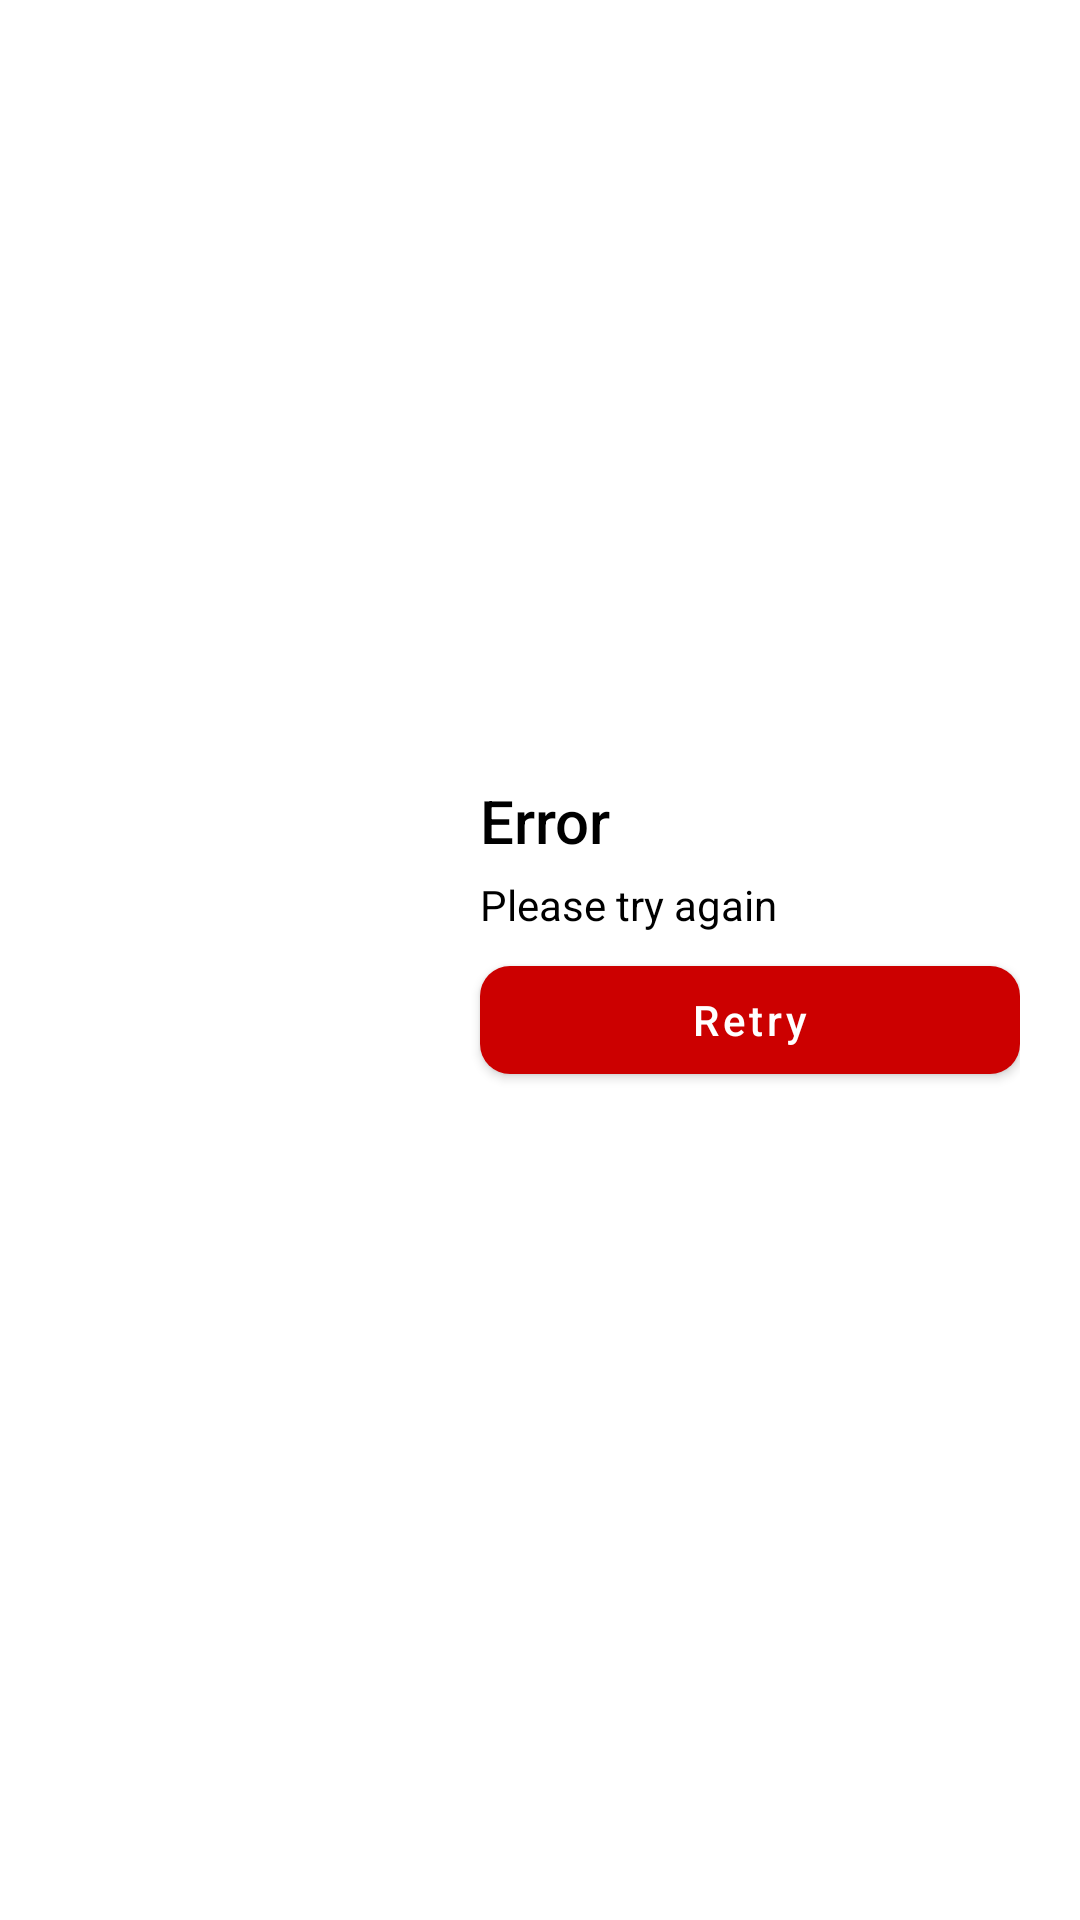

This screen was rendered from an Android layout file. Write that file and the resources it references.
<!-- AndroidManifest.xml: application theme Theme.Cookpadhiringandroidexercise -->
<!-- res/layout/include_error_state.xml -->
<?xml version="1.0" encoding="utf-8"?>
<layout xmlns:android="http://schemas.android.com/apk/res/android"
    xmlns:app="http://schemas.android.com/apk/res-auto"
    xmlns:tools="http://schemas.android.com/tools">

    <data>

        <variable
            name="innerViewModel"
            type="com.cookpad.hiring.android.ui.main.viewmodel.MainViewModel" />
    </data>

    <androidx.constraintlayout.widget.ConstraintLayout
        android:layout_width="match_parent"
        android:layout_height="match_parent"
        android:background="@color/app_bg"
        android:padding="20dp">

        <androidx.appcompat.widget.AppCompatImageView
            android:id="@+id/ivErrorIcon"
            android:layout_width="120dp"
            android:layout_height="120dp"
            app:layout_constraintBottom_toBottomOf="parent"
            app:layout_constraintStart_toStartOf="parent"
            app:layout_constraintTop_toTopOf="parent"
            app:srcCompat="@drawable/ic_error" />

        <androidx.appcompat.widget.AppCompatTextView
            android:id="@+id/tvItemName"
            style="@style/TextAppearance.AppCompat.Title"
            android:layout_width="0dp"
            android:layout_height="wrap_content"
            android:layout_marginStart="20dp"
            android:layout_marginEnd="5dp"
            android:ellipsize="end"
            android:lines="1"
            android:maxLines="1"
            android:text="@string/error"
            android:textColor="@color/black"
            app:layout_constraintStart_toEndOf="@id/ivErrorIcon"
            app:layout_constraintTop_toTopOf="@id/ivErrorIcon" />

        <androidx.appcompat.widget.AppCompatTextView
            android:id="@+id/tvDescription"
            style="@style/TextAppearance.AppCompat.Body1"
            android:layout_width="0dp"
            android:layout_height="wrap_content"
            android:layout_marginTop="5dp"
            android:text="@string/some_thing_went_wrong_try_hitting_the_request_again"
            android:textColor="@color/black"
            app:layout_constraintEnd_toEndOf="parent"
            app:layout_constraintStart_toStartOf="@id/tvItemName"
            app:layout_constraintTop_toBottomOf="@id/tvItemName"
            tools:text="Something went wrong, please try again" />

        <com.google.android.material.button.MaterialButton
            android:id="@+id/btnRetry"
            android:layout_width="0dp"
            android:layout_height="wrap_content"
            android:layout_marginTop="5dp"
            android:onClick="@{()->innerViewModel.refresh()}"
            android:text="@string/retry"
            android:textAllCaps="false"
            android:textColor="@color/white"
            app:backgroundTint="@android:color/holo_red_dark"
            app:cornerRadius="10dp"
            app:layout_constraintEnd_toEndOf="parent"
            app:layout_constraintStart_toStartOf="@id/tvDescription"
            app:layout_constraintTop_toBottomOf="@id/tvDescription" />
    </androidx.constraintlayout.widget.ConstraintLayout>
</layout>
<!-- resources referenced by this layout -->
<resources>
  <color name="app_bg">#FFFFFFFF</color>
  <color name="black">#FF000000</color>
  <color name="white">#FFFFFFFF</color>
  <string name="error">Error</string>
  <string name="retry">Retry</string>
  <string name="some_thing_went_wrong_try_hitting_the_request_again">Please try again</string>
  <style name="Theme.Cookpadhiringandroidexercise" parent="Theme.MaterialComponents.DayNight.DarkActionBar">
          
          <item name="colorPrimary">@color/purple_500</item>
          <item name="colorPrimaryVariant">@color/purple_700</item>
          <item name="colorOnPrimary">@color/white</item>
          
          <item name="colorSecondary">@color/teal_200</item>
          <item name="colorSecondaryVariant">@color/teal_700</item>
          <item name="colorOnSecondary">@color/black</item>
          
          <item name="android:statusBarColor" tools:targetApi="l">?attr/colorPrimaryVariant</item>
          
      </style>
  <color name="purple_500">#FF6200EE</color>
  <color name="purple_700">#FF3700B3</color>
  <color name="teal_200">#FF03DAC5</color>
  <color name="teal_700">#FF018786</color>
</resources>
